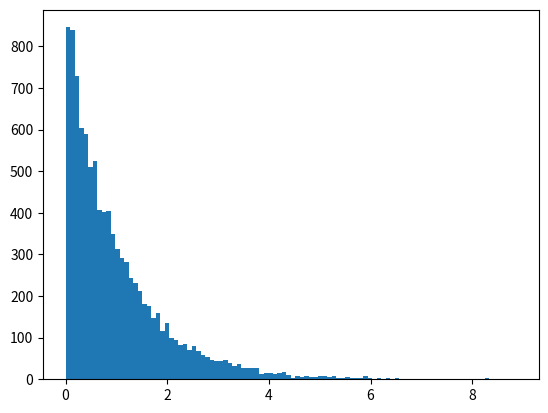

This chart was generated by the following Python code:
#!/usr/bin/env python
import numpy as np
import matplotlib.pyplot as plt
def pdf(x, _lambda=1):
    assert all([ curr >= 0 for curr in x]),"only positive values for x"
    return _lambda * np.exp(-_lambda * x)

def plot_pdf(_lambda=1):
    x = np.linspace(0,5,10)
    probs = pdf(x,_lambda=_lambda)
    plt.plot(x,probs)
    plt.show()

def cdf(x, _lambda=1):
    return 1 - np.exp(-_lambda * x)

def plot_cdf(_lambda=1):
    x = np.linspace(0,5,10)
    F_vals = cdf(x,_lambda=_lambda)
    plt.plot(x,F_vals)
    plt.show()

def cdf_inverse(probs,_lambda=1):
    return - (np.log(1-probs)/_lambda)

def plot_cdf_inverse(_lambda=1):
    probs = np.linspace(0,1,10)
    F_inv_vals = cdf_inverse(probs,_lambda=_lambda)
    plt.plot(probs,F_inv_vals)
    plt.show()

def sample(_lambda=1,amount=10):
    u = np.random.uniform(0,1,amount)
    samples = cdf_inverse(u,_lambda=_lambda)
    return samples

def plot_sample():
    samples = sample(_lambda=1,amount=10000)
    plt.hist(samples,bins=100)
    plt.show()

def main():
    #plot_pdf()
    #plot_cdf()
    #plot_cdf_inverse()
    plot_sample()

if __name__=="__main__":
    main()
